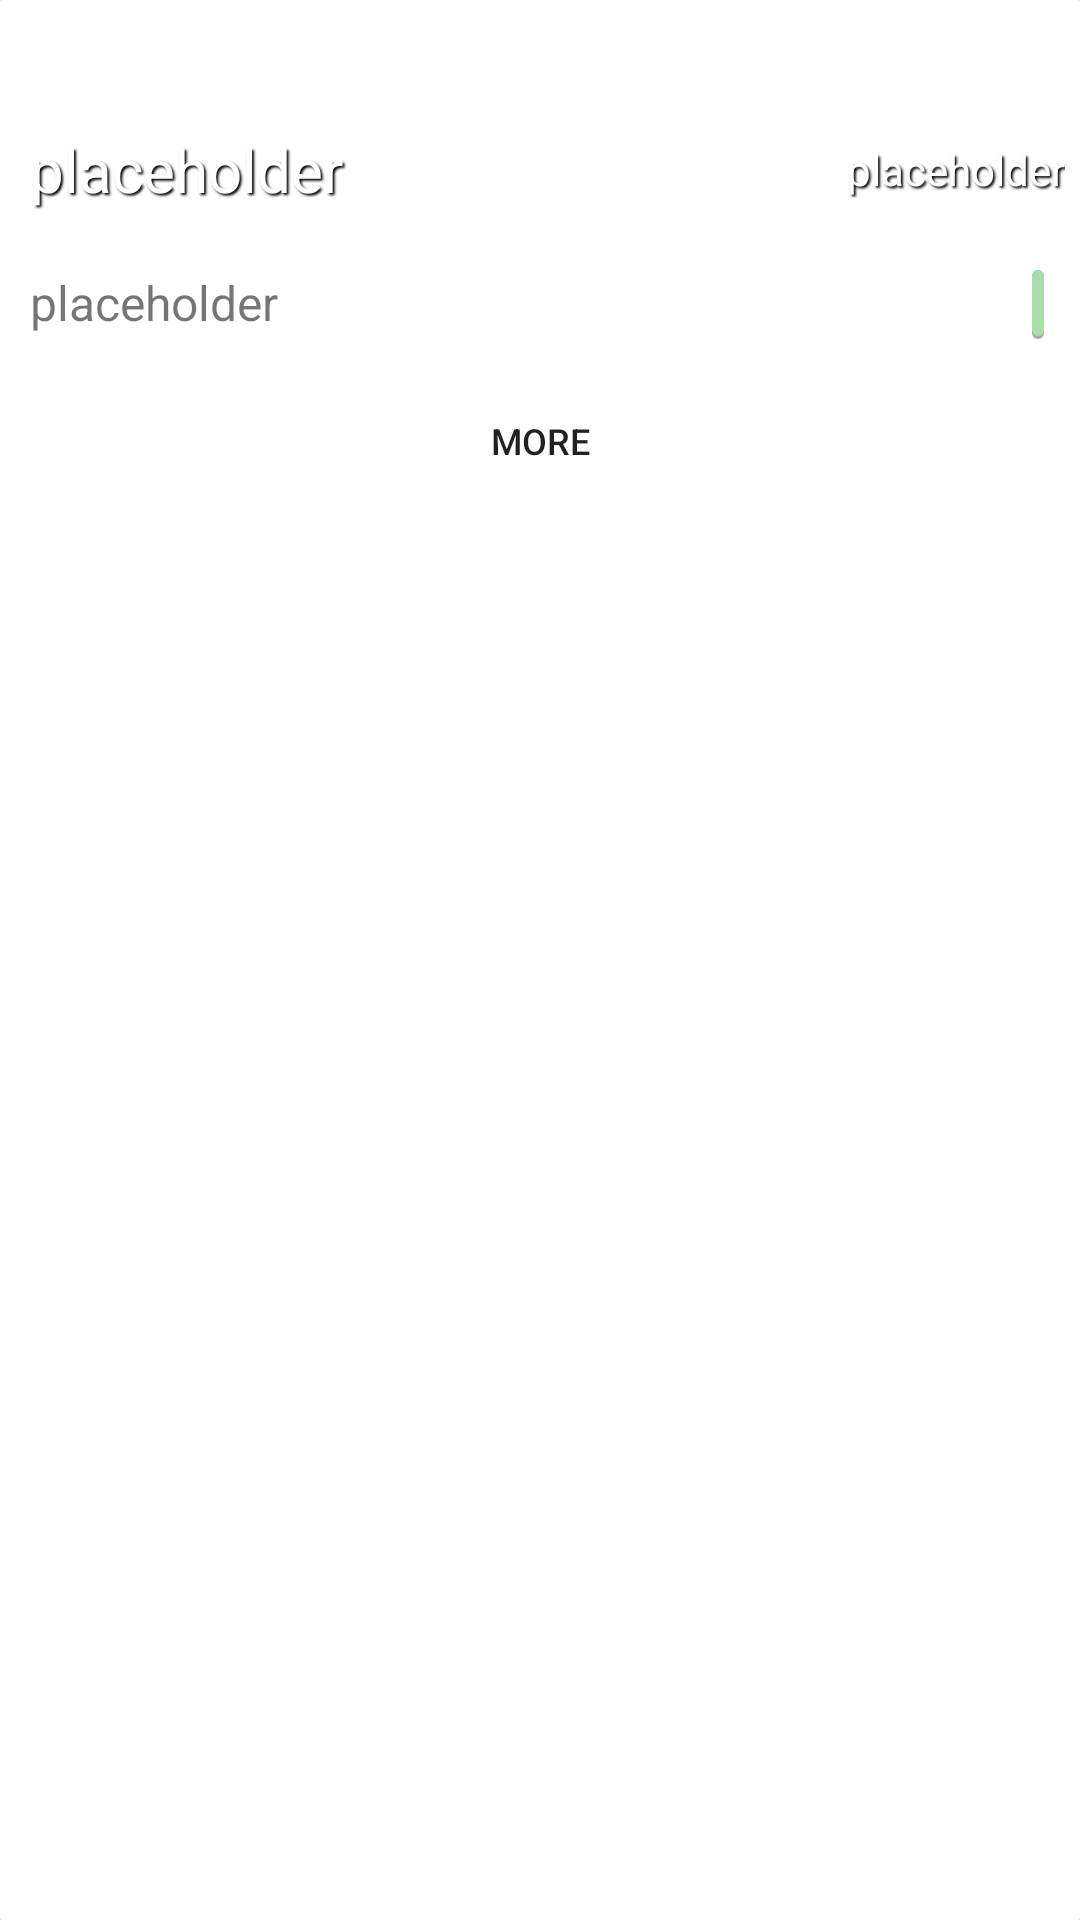

Reconstruct the res/layout file that produces this screen, plus the resources it refers to.
<!-- AndroidManifest.xml: application theme AppTheme -->
<!-- res/layout/venue_card_layout.xml -->
<android.support.v7.widget.CardView xmlns:android="http://schemas.android.com/apk/res/android"
    xmlns:card_view="http://schemas.android.com/apk/res-auto"
    android:layout_width="match_parent"
    android:layout_height="wrap_content"
    android:layout_margin="8dp"
    android:orientation="horizontal"
    android:padding="2dp"
    card_view:cardCornerRadius="1dp"
    card_view:cardElevation="3dp">

    <LinearLayout
        android:layout_width="match_parent"
        android:layout_height="wrap_content"
        android:orientation="vertical">


        <RelativeLayout
            android:layout_width="match_parent"
            android:layout_height="80dp">

            <ImageView
                android:id="@+id/venue_image"
                android:layout_width="match_parent"
                android:layout_height="match_parent"
                android:contentDescription="@string/placeholder"
                android:scaleType="centerCrop" />

            <RelativeLayout
                android:layout_width="match_parent"
                android:layout_height="wrap_content"
                android:layout_alignParentBottom="true">

                <TextView
                    android:id="@+id/label_id"
                    style="@style/AppTheme.OverlayTextStyle"
                    android:layout_width="wrap_content"
                    android:layout_height="wrap_content"
                    android:layout_alignParentLeft="true"
                    android:layout_alignParentStart="true"
                    android:layout_centerVertical="true"
                    android:layout_margin="10dp"
                    android:layout_toLeftOf="@+id/distance_label"
                    android:layout_toStartOf="@+id/distance_label"
                    android:gravity="center_vertical"
                    android:text="@string/placeholder"
                    android:textSize="20sp" />

                <TextView
                    android:id="@+id/distance_label"
                    style="@style/AppTheme.OverlayTextStyle"
                    android:layout_width="wrap_content"
                    android:layout_height="wrap_content"
                    android:layout_alignParentEnd="true"
                    android:layout_alignParentRight="true"
                    android:layout_centerVertical="true"
                    android:layout_margin="5dp"
                    android:text="@string/placeholder" />

            </RelativeLayout>


        </RelativeLayout>


        <RelativeLayout
            android:layout_width="match_parent"
            android:layout_height="wrap_content"
            android:orientation="horizontal"
            android:padding="10dp">

            <TextView
                android:id="@+id/open_hours_label"
                android:layout_width="wrap_content"
                android:layout_height="wrap_content"
                android:layout_alignParentLeft="true"
                android:layout_alignParentStart="true"
                android:layout_toLeftOf="@+id/ratings_label"
                android:layout_toStartOf="@+id/ratings_label"
                android:gravity="center_vertical"
                android:text="@string/placeholder"
                android:textSize="16sp" />

            <TextView
                android:id="@+id/ratings_label"
                android:layout_width="wrap_content"
                android:layout_height="wrap_content"
                android:layout_alignParentEnd="true"
                android:layout_alignParentRight="true"
                android:layout_marginEnd="2dp"
                android:layout_marginLeft="10dp"
                android:layout_marginRight="2dp"
                android:layout_marginStart="10dp"
                android:background="@drawable/rating_bg"
                android:padding="2dp"
                android:textColor="@android:color/white" />

        </RelativeLayout>

        <Button
            android:id="@+id/more_info_button"
            style="?android:attr/borderlessButtonStyle"
            android:layout_width="match_parent"
            android:layout_height="wrap_content"
            android:gravity="center"
            android:padding="5dp"
            android:text="@string/more_info"
            android:textSize="12sp" />


    </LinearLayout>

</android.support.v7.widget.CardView>
<!-- resources referenced by this layout -->
<resources>
  <!-- drawable rating_bg (drawable) -->
  <?xml version="1.0" encoding="utf-8"?>
  <layer-list xmlns:android="http://schemas.android.com/apk/res/android">
  
      <item>
          <shape>
              <solid android:color="@android:color/darker_gray" />
              <corners android:radius="5dp" />
          </shape>
      </item>
      <item
          android:id="@+id/rating_layer_color"
          android:bottom="1dp">
          <shape>
              <solid android:color="#AADDAA" />
              <corners android:radius="5dp" />
          </shape>
      </item>
  
  
  </layer-list>
  <string name="more_info">More</string>
  <string name="placeholder">placeholder</string>
  <style name="AppTheme.OverlayTextStyle">
          <item name="android:textColor">@android:color/white</item>
          <item name="android:shadowColor">#000000</item>
          <item name="android:shadowDx">2</item>
          <item name="android:shadowDy">2</item>
          <item name="android:shadowRadius">1.5</item>
      </style>
  <style name="AppTheme" parent="Theme.AppCompat.Light.NoActionBar">
          
          
          
          
          
          
      </style>
</resources>
